Run: headless pygame with SDL's dummy video driver; simulated clock (each Clock.tick advances the game by its frame time, no real sleeping); random seed 0; keys injected as events and as key.get_pressed() state; no mouse input.
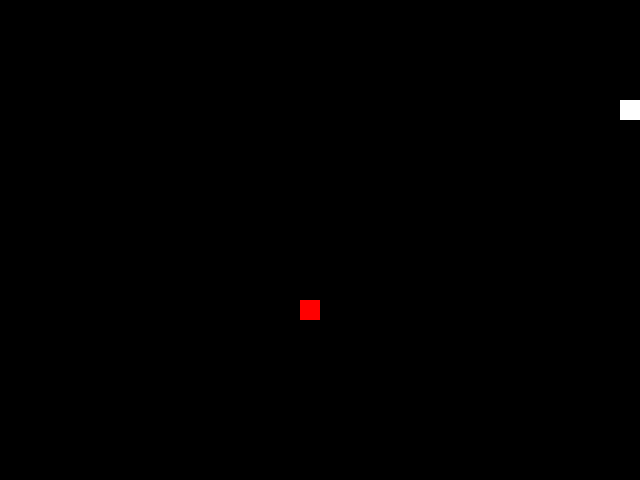
Frame 1 of 1 · flips 1–60 · no input (game ended)

The pygame program that drew these frames:

# -*- coding: utf-8 -*-
# @Author  : Haock
# @Time    : 2022/2/10 8:54 下午
# @Function:
# python 运行时的环境
import pygame, sys, random

# 这个模块包含所有pygame所使用的常量
from pygame.locals import *

# 定义颜色变量

# 目标方块儿红颜色
redColor = pygame.Color(255, 0, 0)
# 背景颜色为黑色
blackColor = pygame.Color(0, 0, 0)
# 蛇颜色为白色
whiteColor = pygame.Color(255, 255, 255)


# 定义游戏结束
def gameOver():
    pygame.quit()
    sys.exit()


# 定义main函数 定义入口函数
def main():
    # 初始化pygame
    pygame.init()
    # 定义一个变量 控制速度
    fpsClock = pygame.time.Clock()
    # 创建一个窗口界面
    playSurface = pygame.display.set_mode((640, 480))
    pygame.display.set_caption('贪吃蛇')

    # 初始化目标方块的位置
    targetPosition = [300, 300]
    # 目标方块标记 判断贪吃蛇是否吃掉目标方块 1为没吃掉 0为吃掉
    targetFlag = 1


    # 初始化贪吃蛇的位置 （100,100）为基准
    # 初始化贪吃蛇长度 列表中有几个元素 就有几个身体
    snake_head = [100, 100]
    snake_body = [[80, 100], [60, 100]]


    # 初始化方向 默认为右
    direction = 'right'
    # 定义一个认为控制的方向的变量
    changedirection = direction

    # pygame 所有事件全部放到一个实时循环中
    while True:
        # 从队列中获取事件
        for event in pygame.event.get():

            if event.type == QUIT:
                pygame.quit()
                sys.exit()
            elif event.type == KEYDOWN:
                if event.key == K_RIGHT:
                    changedirection = 'right'
                if event.key == K_LEFT:
                    changedirection = 'left'
                if event.key == K_UP:
                    changedirection = 'up'
                if event.key == K_DOWN:
                    changedirection = 'down'
                if event.key == K_ESCAPE:
                    pygame.event.post(pygame.event.Event(QUIT))
        # 确定方向
        if changedirection == 'left' and not direction == 'right':
            direction = changedirection
        if changedirection == 'right' and not direction == 'left':
            direction = changedirection
        if changedirection == 'up' and not direction == 'down':
            direction = changedirection
        if changedirection == 'down' and not direction == 'up':
            direction = changedirection

        # 根据方向移动蛇头
        if direction == 'right':
            snake_head[0] += 20
        if direction == 'left':
            snake_head[0] -= 20
        if direction == 'up':
            snake_head[1] -= 20
        if direction == 'down':
            snake_head[1] += 20

        # 增加蛇的长度
        snake_body.insert(0, list(snake_head))

        # 如果贪吃蛇位置和目标方块位置重合
        if snake_head[0] == targetPosition[0] and snake_head[1] == targetPosition[1]:
            targetFlag = 0

        else:
            snake_body.pop()

        if targetFlag == 0:
            x = random.randrange(1, 32)
            y = random.randrange(1, 24)
            targetPosition = [int(x * 20), int(y * 20)]
            targetFlag = 1

        # 填充背景颜色
        playSurface.fill(blackColor)

        for position in snake_body:
            # rect函数内
            # 第一个参数surface  指定一个surface编辑区
            # 第二个参数color    指定颜色
            # 第三个参数rect     返回一个矩形包含位置信息（x,y）,(width，height)
            # 第四个参数width    表示线条的粗细 width=0 实心  width=1 空心
            # 画蛇
            pygame.draw.rect(playSurface, whiteColor, Rect(position[0], position[1], 20, 20))
            # 画目标方块儿
            pygame.draw.rect(playSurface, redColor, Rect(targetPosition[0], targetPosition[1], 20, 20))

        # 更新显示到屏幕
        pygame.display.flip()

        # 判断游戏结束
        if snake_head[0] > 620 or snake_head[0] < 0:
            gameOver()
        if snake_head[1] > 460 or snake_head[1] < 0:
            gameOver()
        # 控制游戏速度
        fpsClock.tick(3)


# 启动入口 main函数
if __name__ == '__main__':
    main()
